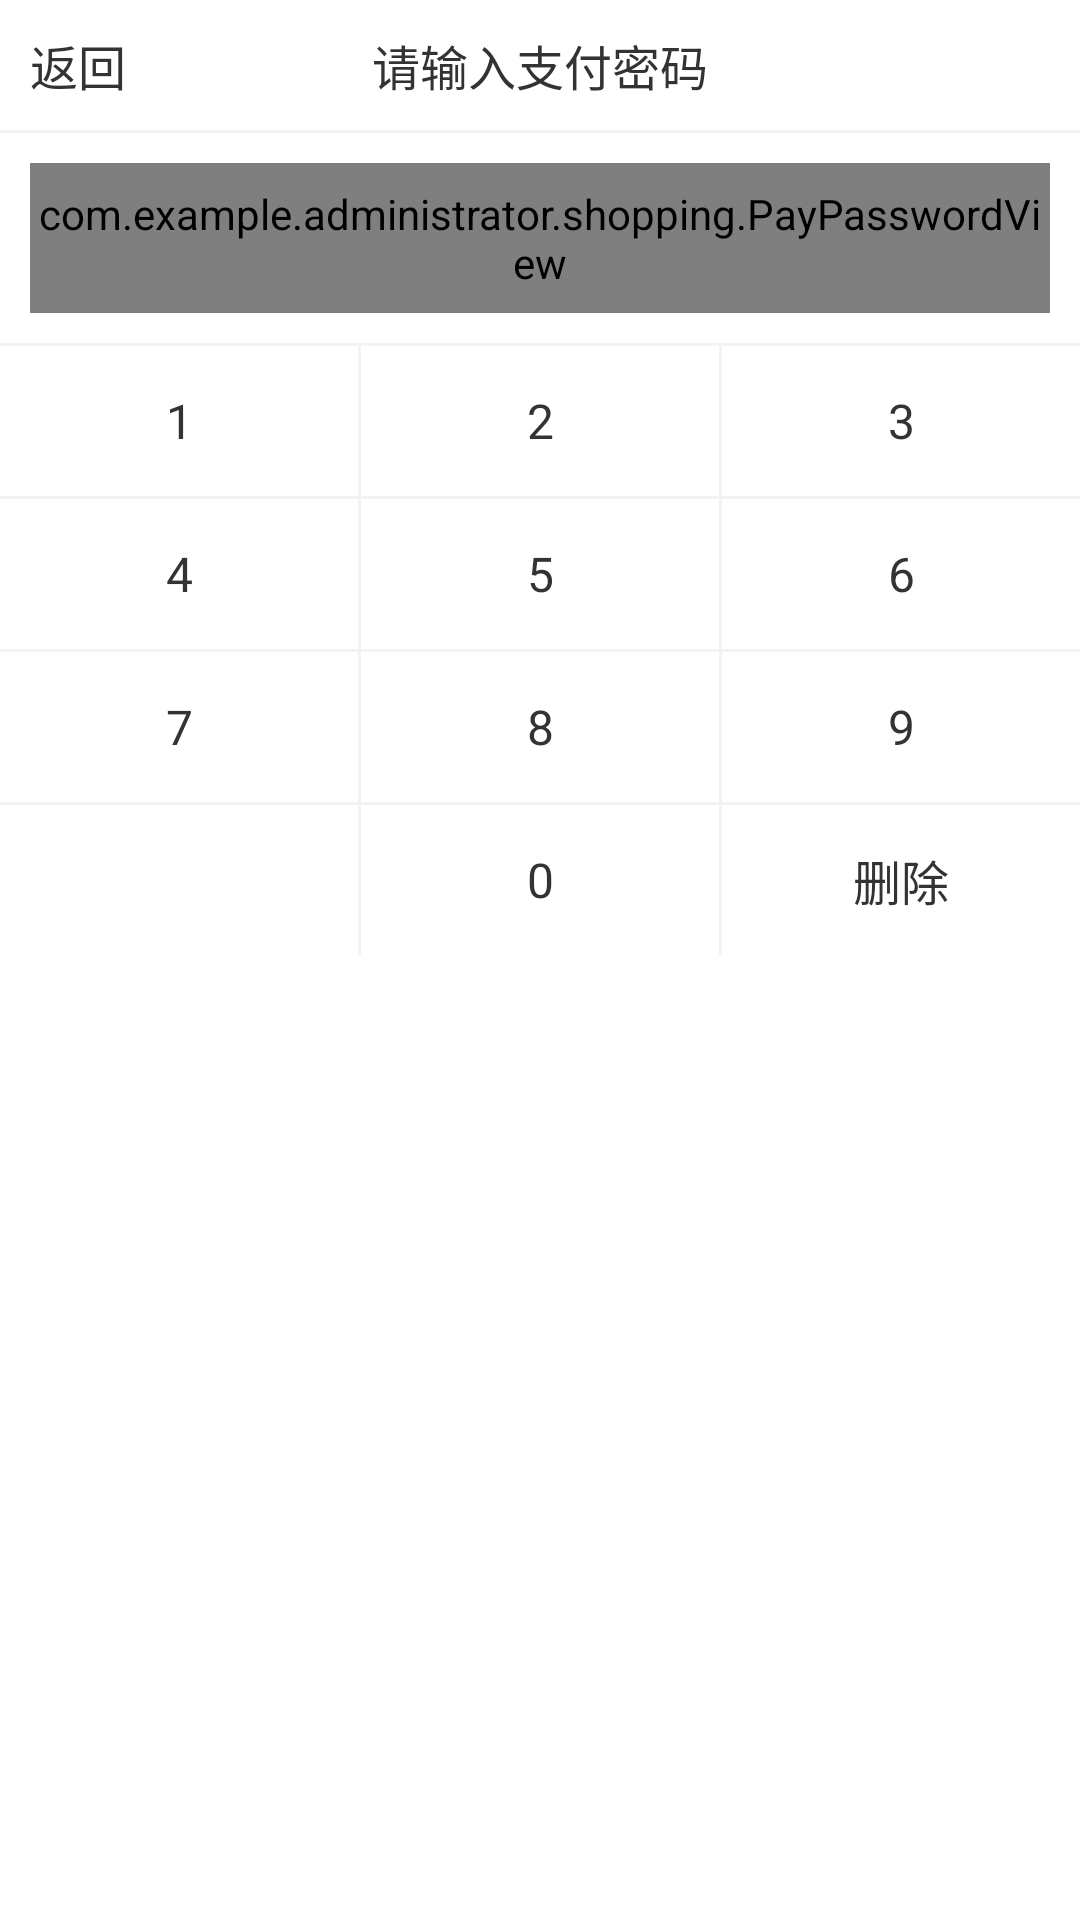

Produce the Android XML layout that renders to this screen, including the resource entries it uses.
<!-- AndroidManifest.xml: application theme Theme.AppCompat.NoActionBar -->
<!-- res/layout/dialog_pay_pwd.xml -->
<?xml version="1.0" encoding="utf-8"?>
<LinearLayout xmlns:android="http://schemas.android.com/apk/res/android"
    xmlns:app="http://schemas.android.com/apk/res-auto"
    android:orientation="vertical"
    android:layout_width="match_parent"
    android:layout_height="wrap_content"
    android:background="#fff">

    <RelativeLayout
        android:layout_width="match_parent"
        android:layout_height="wrap_content">

        <TextView
            android:layout_width="wrap_content"
            android:layout_height="wrap_content"
            android:textSize="16sp"
            android:text="返回"
            android:id="@+id/tv_return"
            android:layout_margin="10dp"
            android:textColor="#333" />

        <TextView
            android:layout_width="wrap_content"
            android:layout_height="wrap_content"
            android:textSize="16sp"
            android:text="请输入支付密码"
            android:textColor="#333"
            android:layout_margin="10dp"
            android:layout_centerHorizontal="true" />
    </RelativeLayout>

    <View
        android:layout_width="match_parent"
        android:layout_height="1dp"
        android:background="#f3f3f3" />

    <com.example.administrator.shopping.PayPasswordView
        android:layout_width="match_parent"
        android:layout_height="50dp"
        android:layout_margin="10dp"
        android:background="#ffffffff"
        android:id="@+id/pay_password"
        app:bgCorner="5dp"
        app:bgSize="1dp"
        app:divisionLineColor="#999"
        app:passwordNumber="6" />

    <View
        android:layout_width="match_parent"
        android:layout_height="1dp"
        android:background="#f3f3f3" />

    <LinearLayout
        android:layout_width="match_parent"
        android:layout_height="50dp"
        android:orientation="horizontal">

        <TextView
            android:id="@+id/tv1"
            android:layout_width="match_parent"
            android:layout_height="match_parent"
            android:layout_weight="1"
            android:textSize="16sp"
            android:text="1"
            android:textColor="#333"
            android:gravity="center" />

        <View
            android:layout_width="1dp"
            android:layout_height="match_parent"
            android:background="#f3f3f3" />

        <TextView
            android:id="@+id/tv2"
            android:layout_width="match_parent"
            android:layout_height="match_parent"
            android:layout_weight="1"
            android:textSize="16sp"
            android:text="2"
            android:textColor="#333"
            android:gravity="center" />

        <View
            android:layout_width="1dp"
            android:layout_height="match_parent"
            android:background="#f3f3f3" />

        <TextView
            android:id="@+id/tv3"
            android:layout_width="match_parent"
            android:layout_height="match_parent"
            android:layout_weight="1"
            android:textSize="16sp"
            android:text="3"
            android:textColor="#333"
            android:gravity="center" />
    </LinearLayout>

    <View
        android:layout_width="match_parent"
        android:layout_height="1dp"
        android:background="#f3f3f3" />

    <LinearLayout
        android:layout_width="match_parent"
        android:layout_height="50dp"
        android:orientation="horizontal">

        <TextView
            android:id="@+id/tv4"
            android:layout_width="match_parent"
            android:layout_height="match_parent"
            android:layout_weight="1"
            android:textSize="16sp"
            android:text="4"
            android:textColor="#333"
            android:gravity="center" />

        <View
            android:layout_width="1dp"
            android:layout_height="match_parent"
            android:background="#f3f3f3" />

        <TextView
            android:id="@+id/tv5"
            android:layout_width="match_parent"
            android:layout_height="match_parent"
            android:layout_weight="1"
            android:textSize="16sp"
            android:text="5"
            android:textColor="#333"
            android:gravity="center" />

        <View
            android:layout_width="1dp"
            android:layout_height="match_parent"
            android:background="#f3f3f3" />

        <TextView
            android:id="@+id/tv6"
            android:layout_width="match_parent"
            android:layout_height="match_parent"
            android:layout_weight="1"
            android:textSize="16sp"
            android:text="6"
            android:textColor="#333"
            android:gravity="center" />
    </LinearLayout>

    <View
        android:layout_width="match_parent"
        android:layout_height="1dp"
        android:background="#f3f3f3" />

    <LinearLayout
        android:layout_width="match_parent"
        android:layout_height="50dp"
        android:orientation="horizontal">

        <TextView
            android:id="@+id/tv7"
            android:layout_width="match_parent"
            android:layout_height="match_parent"
            android:layout_weight="1"
            android:textSize="16sp"
            android:text="7"
            android:textColor="#333"
            android:gravity="center" />

        <View
            android:layout_width="1dp"
            android:layout_height="match_parent"
            android:background="#f3f3f3" />

        <TextView
            android:id="@+id/tv8"
            android:layout_width="match_parent"
            android:layout_height="match_parent"
            android:layout_weight="1"
            android:textSize="16sp"
            android:text="8"
            android:textColor="#333"
            android:gravity="center" />

        <View
            android:layout_width="1dp"
            android:layout_height="match_parent"
            android:background="#f3f3f3" />

        <TextView
            android:id="@+id/tv9"
            android:layout_width="match_parent"
            android:layout_height="match_parent"
            android:layout_weight="1"
            android:textSize="16sp"
            android:text="9"
            android:textColor="#333"
            android:gravity="center" />
    </LinearLayout>

    <View
        android:layout_width="match_parent"
        android:layout_height="1dp"
        android:background="#f3f3f3" />

    <LinearLayout
        android:layout_width="match_parent"
        android:layout_height="50dp"
        android:orientation="horizontal">

        <TextView
            android:layout_width="match_parent"
            android:layout_height="match_parent"
            android:layout_weight="1"
            android:textSize="16sp"
            android:text=""
            android:textColor="#333"
            android:gravity="center" />

        <View
            android:layout_width="1dp"
            android:layout_height="match_parent"
            android:background="#f3f3f3" />

        <TextView
            android:id="@+id/tv"
            android:layout_width="match_parent"
            android:layout_height="match_parent"
            android:layout_weight="1"
            android:textSize="16sp"
            android:text="0"
            android:textColor="#333"
            android:gravity="center" />

        <View
            android:layout_width="1dp"
            android:layout_height="match_parent"
            android:background="#f3f3f3" />

        <TextView
            android:id="@+id/tv_del"
            android:layout_width="match_parent"
            android:layout_height="match_parent"
            android:layout_weight="1"
            android:textSize="16sp"
            android:text="删除"
            android:textColor="#333"
            android:gravity="center" />
    </LinearLayout>

</LinearLayout>
<!-- resources referenced by this layout -->
<resources>

</resources>
